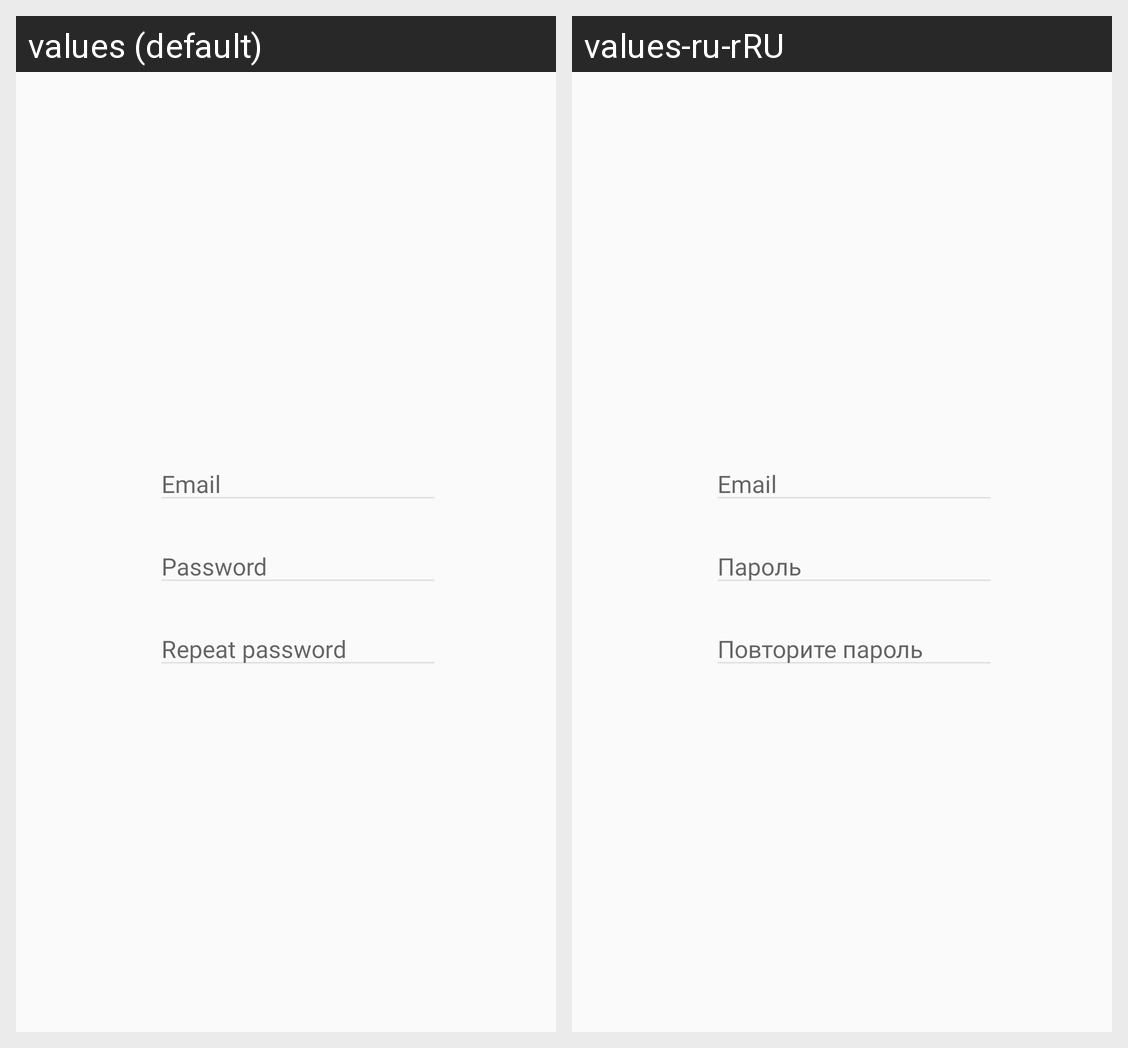

The Android screen above is rendered under two locales of the same app. Produce the string resources it draws, with the default and per-locale values.
Android screen res/layout/register_field.xml rendered under 2 locales, left to right: values (default), values-ru-rRU. Device: Nexus 5 (rendered at 1080×1920; each locale shown at half size, 540×960, under a caption strip naming it); theme AppTheme.
Strings drawn on this screen, with the default value and each locale's value (text and hints the layout hard-codes, and strings that could not be matched under every locale, appear in the picture but are not listed):

repeat_new_password
  values: Repeat password
  values-ru-rRU: Повторите пароль

email
  values: Email
  values-ru-rRU: Email

password
  values: Password
  values-ru-rRU: Пароль
